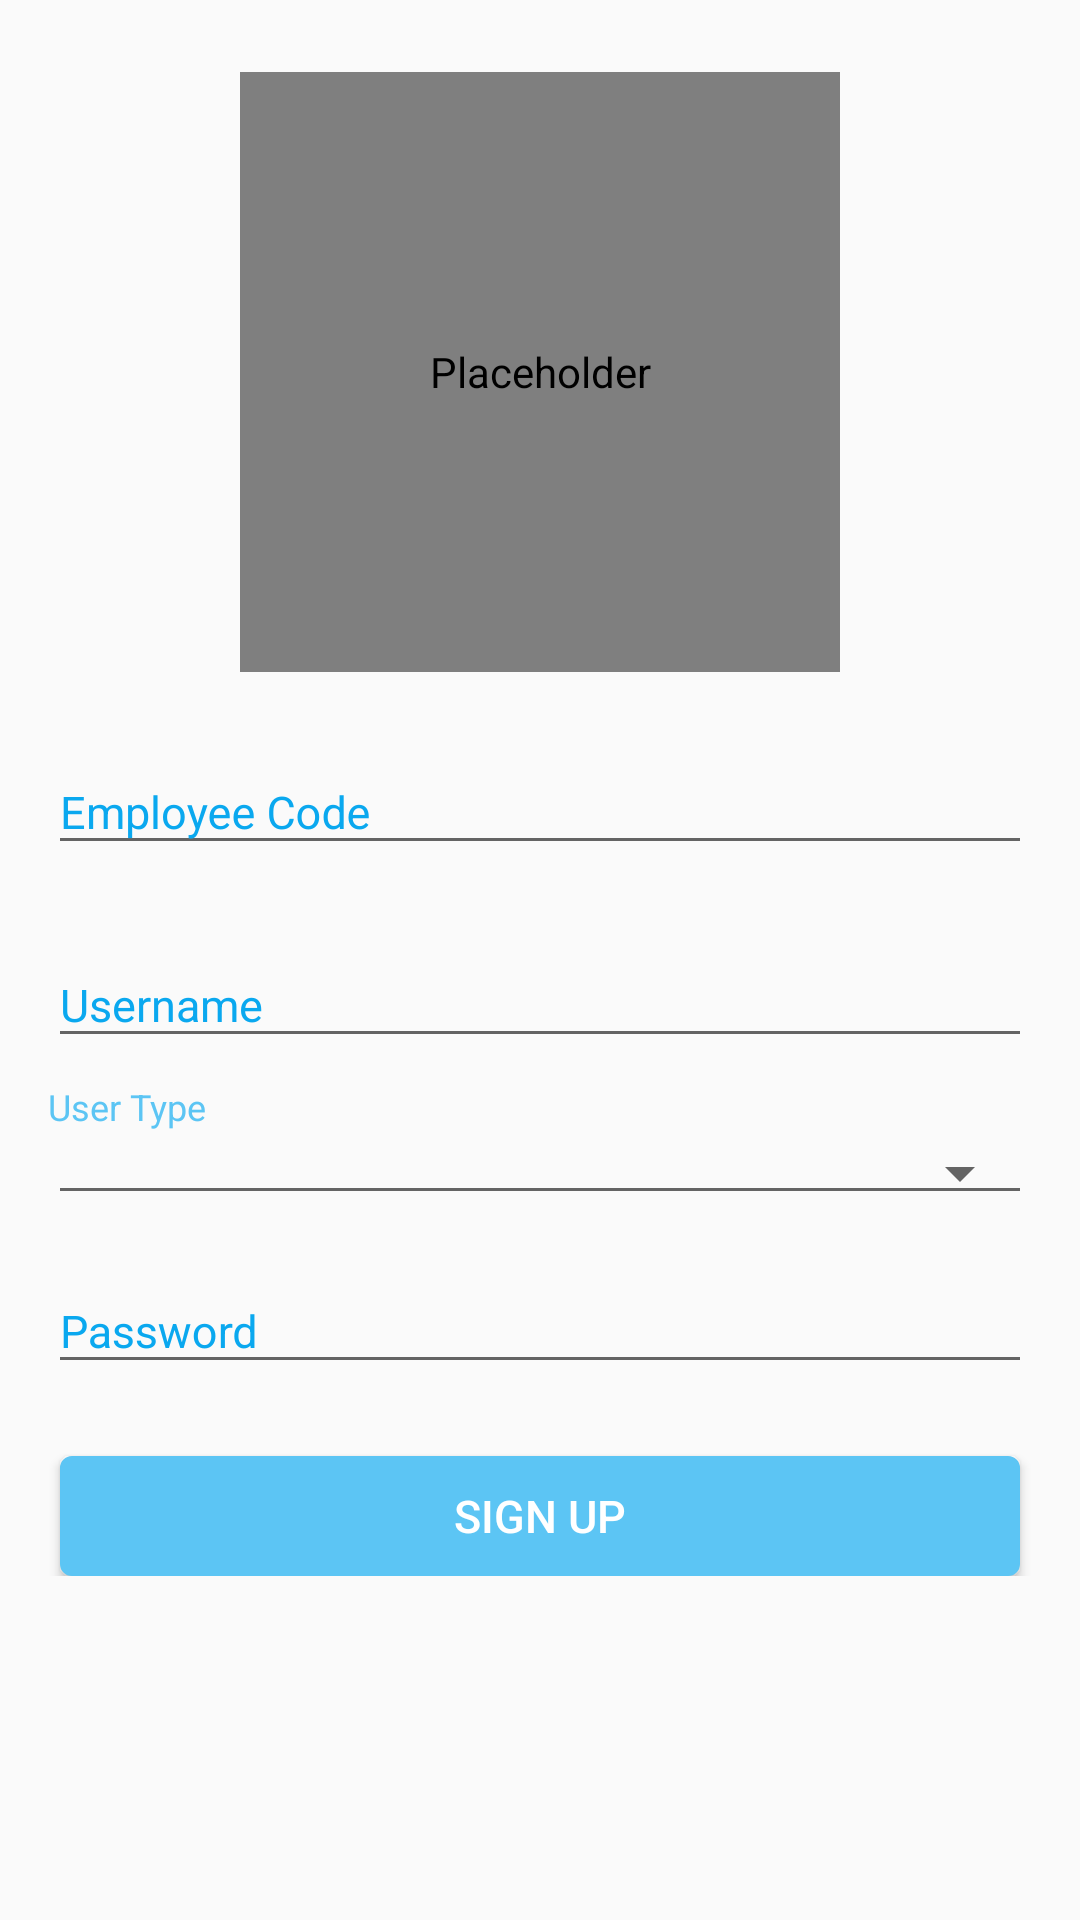

Here is an Android app screen rendered from its layout file. Give the layout XML and the strings, colors and styles it references.
<!-- AndroidManifest.xml: application theme AppTheme -->
<!-- res/layout/fragment_signup.xml -->
<?xml version="1.0" encoding="utf-8"?>
<LinearLayout xmlns:android="http://schemas.android.com/apk/res/android"
    android:layout_width="match_parent"
    android:layout_height="match_parent"
    xmlns:app="http://schemas.android.com/apk/res-auto"
    android:orientation="vertical">
    <ScrollView
        android:layout_width="match_parent"
        android:layout_height="match_parent">
        <LinearLayout
            android:layout_width="match_parent"
            android:orientation="vertical"
            android:padding="@dimen/spacing_large"
            android:layout_height="match_parent">
            <com.makeramen.roundedimageview.RoundedImageView
                android:id="@+id/image_user"
                android:layout_width="200dp"
                android:layout_height="200dp"
                android:layout_gravity="center_horizontal"
                android:layout_marginBottom="@dimen/spacing_medium"
                android:layout_marginTop="@dimen/spacing_medium"
                android:contentDescription=""
                android:scaleType="centerCrop"
                android:src="@drawable/user"
                android:tint="@color/colorUserPlaceholderIcon"
                app:riv_border_color="@color/colorUserBorder"
                app:riv_border_width="3dp"
                app:riv_corner_radius="100dp"
                app:riv_mutate_background="true"
                app:riv_oval="true" />
            <android.support.design.widget.TextInputLayout
                android:id="@+id/input_layout_emp_code"
                style="@style/myTextInputLayout">

                <android.support.design.widget.TextInputEditText
                    android:id="@+id/edit_text_emp_code"
                    style="@style/myEditText"
                    android:hint="Employee Code"
                    android:imeOptions="actionNext"
                    android:inputType="text"
                    android:maxLength="8" />
            </android.support.design.widget.TextInputLayout>
            <android.support.design.widget.TextInputLayout
                android:id="@+id/input_layout_username"
                style="@style/myTextInputLayout">

                <android.support.design.widget.TextInputEditText
                    android:id="@+id/edit_text_username"
                    style="@style/myEditText"
                    android:hint="Username"
                    android:imeOptions="actionNext"
                    android:inputType="text"
                    android:maxLength="7" />
            </android.support.design.widget.TextInputLayout>
            <TextView
                android:layout_width="wrap_content"
                android:layout_height="wrap_content"
                android:textSize="12sp"
                android:textColor="@color/colorPrimary"
                android:text="User Type"/>

            <android.support.v7.widget.AppCompatSpinner
                android:id="@+id/spinner_usertype"
                style="@style/Widget.AppCompat.Spinner.Underlined"
                android:layout_width="match_parent"
                android:layout_height="wrap_content"
                android:popupBackground="@color/colorSpinnerBG"
                android:spinnerMode="dropdown" />
            <android.support.design.widget.TextInputLayout
                android:id="@+id/input_layout_password"
                style="@style/myTextInputLayout">

                <android.support.design.widget.TextInputEditText
                    android:id="@+id/edit_text_password"
                    style="@style/myEditText"
                    android:hint="Password"
                    android:imeOptions="actionDone"
                    android:inputType="textPassword"
                    android:maxLength="25" />
            </android.support.design.widget.TextInputLayout>
            <Button
                android:id="@+id/button_signup"
                style="@style/simpleButton"
                android:layout_marginTop="@dimen/spacing_large"
                android:text="Sign up" />
        </LinearLayout>
    </ScrollView>




</LinearLayout>
<!-- resources referenced by this layout -->
<resources>
  <color name="colorPrimary">#5cc5f4</color>
  <color name="colorSpinnerBG">#ffffff</color>
  <color name="colorUserBorder">@color/colorPrimaryDark</color>
  <color name="colorUserPlaceholderIcon">#ffffff</color>
  <dimen name="spacing_large">16dp</dimen>
  <dimen name="spacing_medium">8dp</dimen>
  <!-- drawable user: png bitmap (drawable, 6560 bytes) -->
  <style name="myEditText">
          <item name="android:layout_width">match_parent</item>
          <item name="android:layout_height">wrap_content</item>
          <item name="android:singleLine">true</item>
          <item name="android:inputType">textCapCharacters</item>
          <item name="android:textColorHint">@color/colorPrimaryDark</item>
          <item name="android:textAllCaps">true</item>
          <item name="android:textSize">@dimen/app_body_1</item>
          <item name="android:textColor">@color/colorPrimaryDark</item>
      </style>
  <style name="myTextInputLayout">
          <item name="android:layout_width">match_parent</item>
          <item name="android:layout_height">wrap_content</item>
          <item name="android:layout_marginTop">@dimen/spacing_medium</item>
          <item name="android:layout_marginBottom">@dimen/spacing_medium</item>
          <item name="android:textColorHint">@color/colorPrimaryDark</item>
      </style>
  <style name="simpleButton" parent="Widget.AppCompat.Button">
          <item name="android:layout_width">match_parent</item>
          <item name="android:layout_height">40dp</item>
          <item name="android:paddingTop">0dp</item>
          <item name="android:layout_marginLeft">4dp</item>
          <item name="android:layout_marginRight">4dp</item>
          <item name="android:textSize">@dimen/app_button</item>
          <item name="android:paddingBottom">0dp</item>
          <item name="android:textColor">@color/colorSimpleDialogTitleText</item>
          <item name="android:background">@drawable/border_white</item>
      </style>
  <style name="AppTheme" parent="Theme.AppCompat.Light.DarkActionBar">
          
          <item name="colorPrimary">@color/colorPrimary</item>
          <item name="colorPrimaryDark">@color/colorPrimaryDark</item>
          <item name="colorAccent">@color/colorAccent</item>
      </style>
  <color name="colorPrimaryDark">#0AA8EF</color>
  <dimen name="app_body_1">15sp</dimen>
  <dimen name="app_button">15sp</dimen>
  <color name="colorSimpleDialogTitleText">#ffffff</color>
  <!-- drawable border_white (drawable) -->
  <?xml version="1.0" encoding="utf-8"?>
  <shape xmlns:android="http://schemas.android.com/apk/res/android">
  <solid android:color="@color/colorPrimary" />
  <stroke
      android:width="2dip"
      android:color="@color/colorPrimary" />
  <corners android:radius="3dip" />
  <padding
      android:bottom="0dip"
      android:left="0dip"
      android:right="0dip"
      android:top="0dip" />
  </shape>
  <color name="colorAccent">#93d4f1</color>
</resources>
